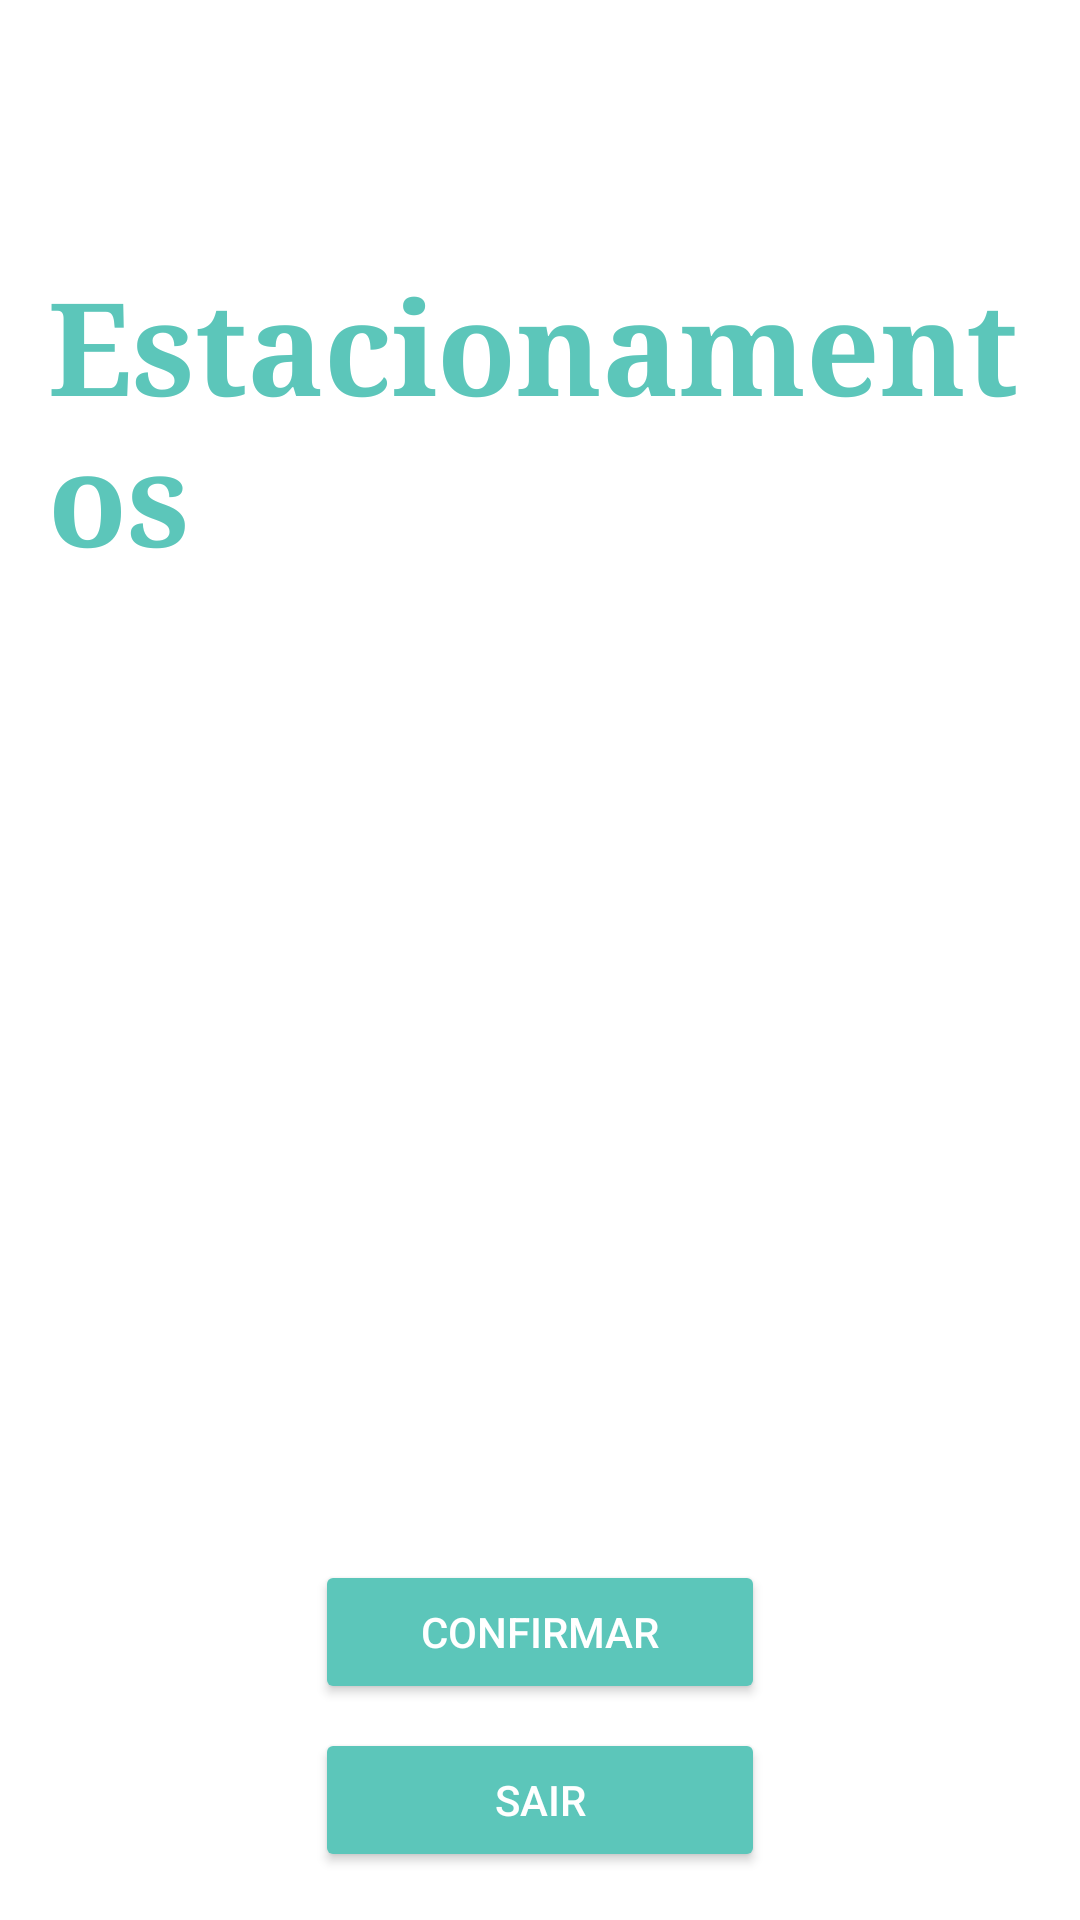

Here is an Android app screen rendered from its layout file. Give the layout XML and the strings, colors and styles it references.
<!-- AndroidManifest.xml: application theme Theme.Sige -->
<!-- res/layout/activity_estacionamento.xml -->
<?xml version="1.0" encoding="utf-8"?>
<LinearLayout xmlns:android="http://schemas.android.com/apk/res/android"
    android:layout_width="match_parent"
    android:layout_height="match_parent"
    android:orientation="vertical"
    android:padding="16dp"
    android:background="@color/white">

    <TextView
        android:layout_width="wrap_content"
        android:layout_height="wrap_content"
        android:text="Estacionamentos"
        android:textColor="@color/personalizada"
        android:fontFamily="serif"
        android:layout_gravity="center"
        android:layout_marginTop="70dp"
        android:textStyle="bold"
        android:textSize="43dp"
        />

    <androidx.recyclerview.widget.RecyclerView
        android:id="@+id/recyclerViewEstacionamentos"
        android:layout_width="match_parent"
        android:layout_height="0dp"
        android:layout_weight="1"
        android:scrollbars="vertical" />

    <Button
        android:id="@+id/btConfirmarEstacionamento"
        android:layout_width="150dp"
        android:layout_height="wrap_content"
        android:layout_gravity="center_horizontal"
        android:text="Confirmar"
        android:textColor="@color/white"
        android:backgroundTint="@color/personalizada"
        android:layout_marginTop="16dp" />

    <Button
        android:id="@+id/btSairEstacionamento"
        android:layout_width="150dp"
        android:layout_height="wrap_content"
        android:layout_gravity="center_horizontal"
        android:text="Sair"
        android:textColor="@color/white"
        android:backgroundTint="@color/personalizada"
        android:layout_marginTop="8dp" />
</LinearLayout>
<!-- resources referenced by this layout -->
<resources>
  <color name="personalizada">#5cc6ba</color>
  <color name="white">#FFFFFFFF</color>
  <style name="Theme.Sige" parent="Base.Theme.Sige" />
  <style name="Base.Theme.Sige" parent="Theme.Material3.DayNight.NoActionBar">
  
      </style>
</resources>
